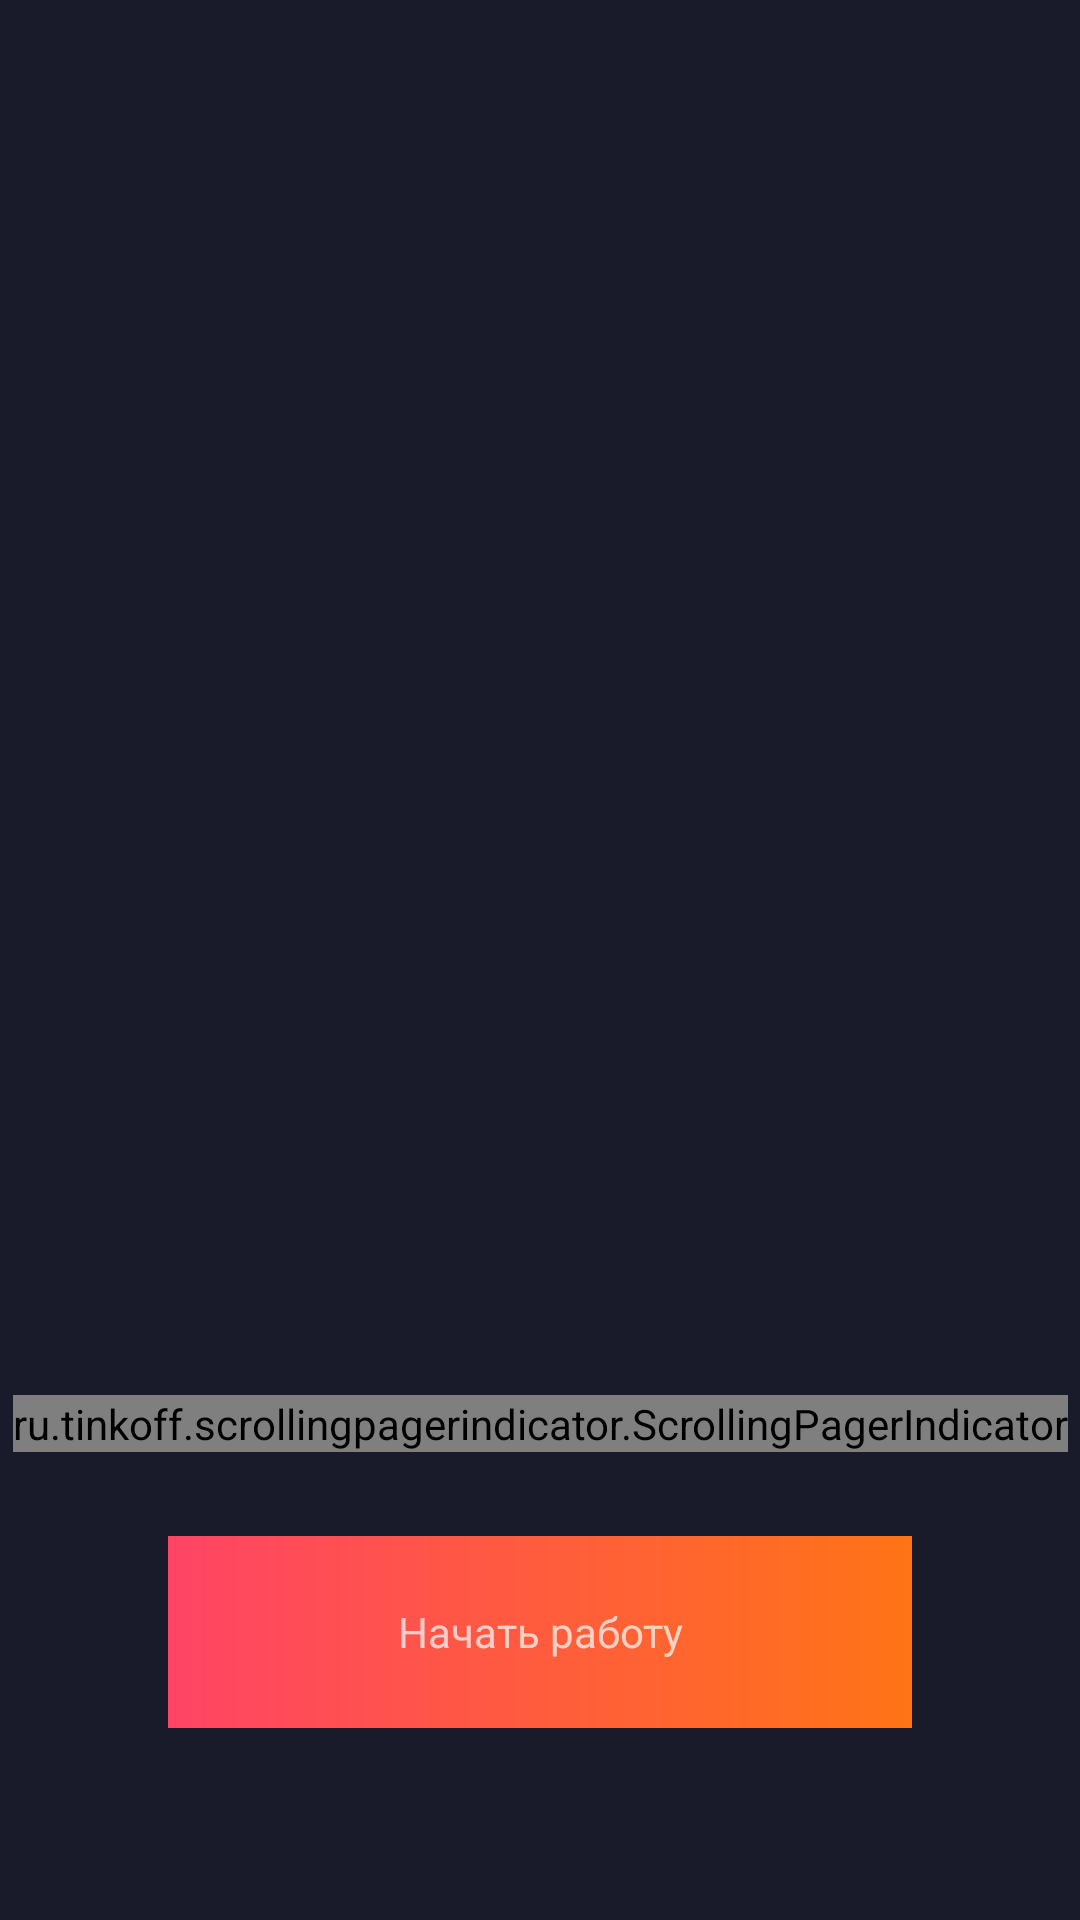

The Android layout XML behind this screen, and the referenced resources:
<!-- AndroidManifest.xml: application theme AppTheme -->
<!-- res/layout/activity_welcome.xml -->
<?xml version="1.0" encoding="utf-8"?>
<androidx.constraintlayout.widget.ConstraintLayout xmlns:android="http://schemas.android.com/apk/res/android"
    xmlns:app="http://schemas.android.com/apk/res-auto"
    android:layout_width="match_parent"
    android:layout_height="match_parent"
    xmlns:tools="http://schemas.android.com/tools">

    <androidx.recyclerview.widget.RecyclerView
        android:id="@+id/welcome_recycler_view"
        android:layout_width="0dp"
        android:layout_height="0dp"
        app:layout_constraintStart_toStartOf="parent"
        app:layout_constraintBottom_toTopOf="@id/indicator"
        app:layout_constraintEnd_toEndOf="parent"
        app:layout_constraintTop_toTopOf="parent"
        tools:listitem="@layout/welcome_page"/>

    <ru.tinkoff.scrollingpagerindicator.ScrollingPagerIndicator
        android:id="@+id/indicator"
        android:layout_width="wrap_content"
        android:layout_height="wrap_content"
        app:layout_constraintBottom_toTopOf="@+id/tv_start"
        android:layout_marginBottom="28dp"
        app:layout_constraintEnd_toEndOf="parent"
        app:layout_constraintStart_toStartOf="parent" />

    <TextView
        android:id="@+id/tv_start"
        android:layout_width="248dp"
        android:layout_height="64dp"
        android:layout_marginBottom="64dp"
        android:background="@drawable/gradient_golden_yellow"
        android:clickable="true"
        android:focusable="true"
        android:gravity="center"
        android:text="@string/start_working"
        app:layout_constraintBottom_toBottomOf="parent"
        app:layout_constraintEnd_toEndOf="parent"
        app:layout_constraintStart_toStartOf="parent" />

</androidx.constraintlayout.widget.ConstraintLayout>
<!-- res/layout/welcome_page.xml (included above) -->
<?xml version="1.0" encoding="utf-8"?>
<LinearLayout xmlns:android="http://schemas.android.com/apk/res/android"
    xmlns:app="http://schemas.android.com/apk/res-auto"
    xmlns:tools="http://schemas.android.com/tools"
    android:layout_width="match_parent"
    android:layout_height="match_parent"
    android:gravity="center"
    android:orientation="vertical"
    android:paddingStart="45dp"
    android:paddingEnd="45dp">

    <ImageView
        android:id="@+id/welcome_image"
        android:layout_width="168dp"
        android:layout_height="168dp"
        tools:ignore="ContentDescription"
        tools:src="@drawable/welcome_page_1" />

    <TextView
        android:id="@+id/welcome_title"
        android:layout_width="wrap_content"
        android:layout_height="wrap_content"
        android:layout_marginTop="41dp"
        android:textAppearance="?attr/textAppearanceHeadline2"
        android:textColor="@android:color/white"
        tools:text="@string/welcome_page_1_title" />

    <TextView
        android:id="@+id/welcome_subtitle"
        android:layout_width="wrap_content"
        android:layout_height="wrap_content"
        android:layout_marginTop="9dp"
        android:gravity="center"
        android:lines="3"
        android:textAppearance="?attr/textAppearanceHeadline4"
        android:textColor="@color/blue_grey"
        tools:text="@string/welcome_page_1_subtitle" />

</LinearLayout>
<!-- resources referenced by this layout -->
<resources>
  <color name="blue_grey">#9c9eb9</color>
  <!-- drawable gradient_golden_yellow (drawable) -->
  <?xml version="1.0" encoding="utf-8"?>
  <shape xmlns:android="http://schemas.android.com/apk/res/android">
      <gradient
          android:endColor="@color/pumpkin_orange"
          android:startColor="@color/watermelon" />
  </shape>
  <string name="start_working">Начать работу</string>
  <string name="welcome_page_1_subtitle">Покупай когда дешево, продавай когда дорого.</string>
  <string name="welcome_page_1_title">Покупка и продажа</string>
  <style name="AppTheme" parent="Theme.MaterialComponents">
          <item name="colorPrimary">@color/colorPrimary</item>
          <item name="colorPrimaryDark">@color/colorPrimaryDark</item>
          <item name="colorAccent">@color/colorAccent</item>
          <item name="android:windowBackground">?attr/colorPrimary</item>
          <item name="textAppearanceHeadline1">@style/TextAppearance.AppTheme.H1</item>
          <item name="textAppearanceHeadline2">@style/TextAppearance.AppTheme.H2</item>
          <item name="textAppearanceHeadline3">@style/TextAppearance.AppTheme.H3</item>
          <item name="textAppearanceHeadline4">@style/TextAppearance.AppTheme.H4</item>
          <item name="bottomNavigationStyle">@style/Widget.AppTheme.BottomNav</item>
          <item name="gradientButton">@style/Widget.AppTheme.Button</item>
          <item name="walletCardBackground">@color/dark_five</item>
          <item name="actionBarTheme">@style/AppTheme.AppBarOverlay</item>
          <item name="actionBarPopupTheme">@style/AppTheme.PopupOverlay</item>
          <item name="dialogTheme">@style/AppTheme.Dialog</item>
      </style>
  <color name="pumpkin_orange">#ff7416</color>
  <color name="watermelon">#ff4465</color>
  <color name="colorPrimary">@color/dark_six</color>
  <color name="colorPrimaryDark">@color/dark_seven</color>
  <color name="colorAccent">@color/grey_blue</color>
  <style name="TextAppearance.AppTheme.H1">
          <item name="android:textSize">36sp</item>
          <item name="android:textStyle">bold</item>
      </style>
  <style name="TextAppearance.AppTheme.H2">
          <item name="android:textSize">24sp</item>
          <item name="android:textStyle">bold</item>
      </style>
  <style name="TextAppearance.AppTheme.H3">
          <item name="android:textSize">16sp</item>
      </style>
  <style name="TextAppearance.AppTheme.H4">
          <item name="android:textSize">14sp</item>
      </style>
  <style name="Widget.AppTheme.BottomNav" parent="Widget.MaterialComponents.BottomNavigationView.Colored" />
  <style name="Widget.AppTheme.Button" parent="Widget.AppCompat.Button.Borderless">
          <item name="android:background">@drawable/gradient_golden_yellow</item>
          <item name="android:paddingStart">56dp</item>
          <item name="android:paddingEnd">56dp</item>
      </style>
  <color name="dark_five">#2e2f47</color>
  <style name="AppTheme.AppBarOverlay" parent="ThemeOverlay.MaterialComponents.Dark.ActionBar" />
  <style name="AppTheme.PopupOverlay" parent="ThemeOverlay.MaterialComponents.Light" />
  <style name="AppTheme.Dialog" parent="Theme.MaterialComponents.Dialog">
          <item name="windowMinWidthMajor">65%</item>
          <item name="windowMinWidthMinor">65%</item>
          <item name="colorPrimary">@color/colorPrimary</item>
          <item name="colorPrimaryDark">@color/colorPrimaryDark</item>
          <item name="android:windowBackground">?attr/colorPrimary</item>
          <item name="textAppearanceHeadline1">@style/TextAppearance.AppTheme.H1</item>
          <item name="textAppearanceHeadline2">@style/TextAppearance.AppTheme.H2</item>
          <item name="textAppearanceHeadline3">@style/TextAppearance.AppTheme.H3</item>
          <item name="textAppearanceHeadline4">@style/TextAppearance.AppTheme.H4</item>"
      </style>
  <color name="dark_six">#191a2a</color>
  <color name="dark_seven">#10101a</color>
  <color name="grey_blue">#66688f</color>
</resources>
